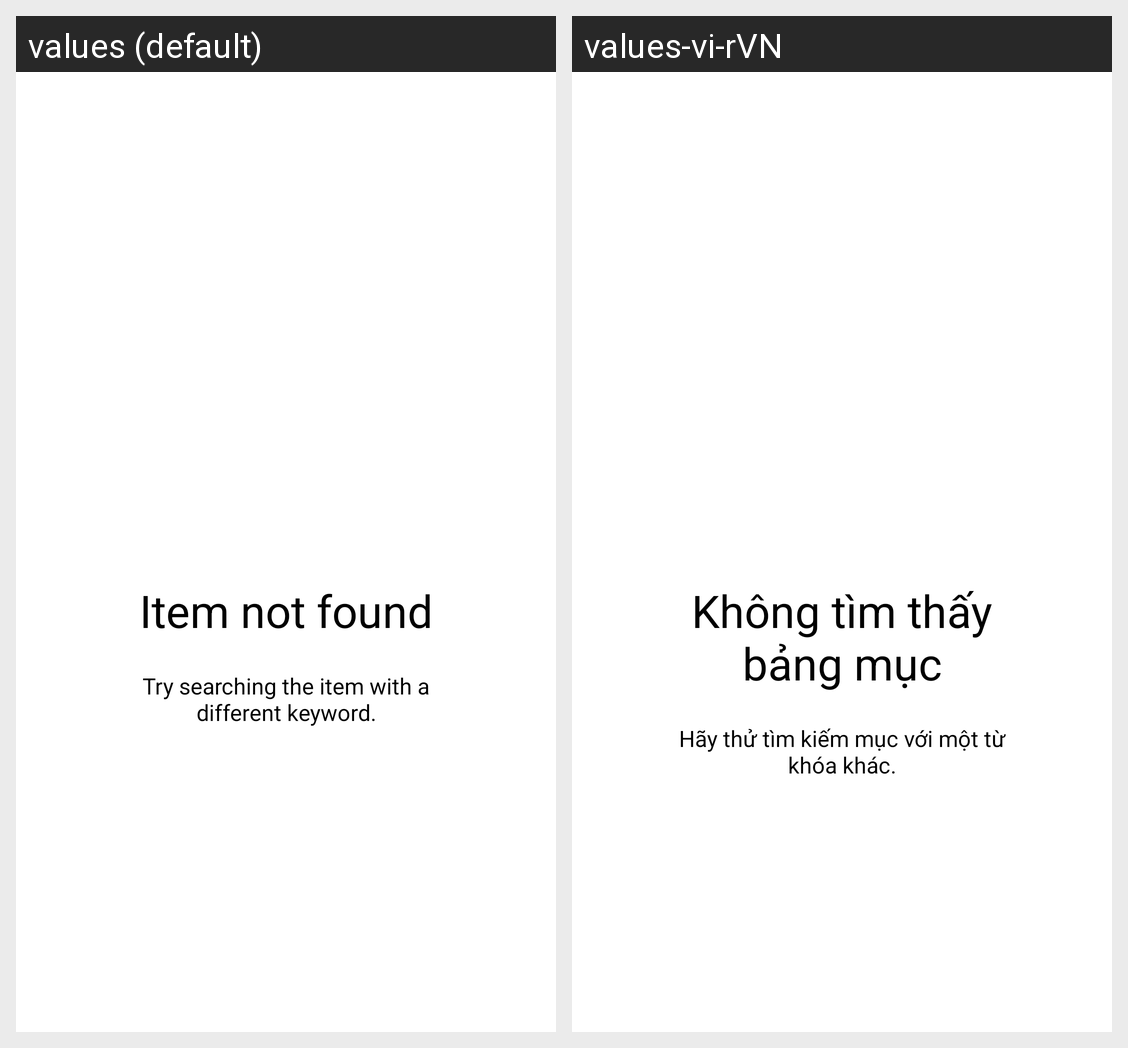

Here is an Android app screen in its default locale and in the app's own translations. Write out the translated-string differences for the strings that appear on this screen.
Android screen res/layout/activity_item_not_found.xml rendered under 2 locales, left to right: values (default), values-vi-rVN. Device: Nexus 5 (rendered at 1080×1920; each locale shown at half size, 540×960, under a caption strip naming it); theme Theme.FoodDelivery.
Strings drawn on this screen, with the default value and each locale's value (text and hints the layout hard-codes, and strings that could not be matched under every locale, appear in the picture but are not listed):

item_not_found_title
  values: Item not found
  values-vi-rVN: Không tìm thấy bảng mục

item_not_found_title1
  values: Try searching the item with a different keyword.
  values-vi-rVN: Hãy thử tìm kiếm mục với một từ khóa khác.
